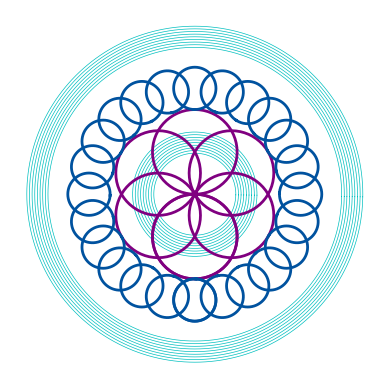

Here is the Python script that generated this plot:
import math
import numpy as np
import matplotlib
import matplotlib.pyplot as plt
import matplotlib.animation as animation
import random



fig, ax = plt.subplots()

def circle(radius, points, centerx, centery, transparency, theta = 0, color = 'c', lw = 2):
	r = radius
	t = transparency
	steptheta = 360.0/points
	stepsize = (2.0 * r) / points
	x0 = centerx
	y0 = centery
	vy = [1]
	vx = [1]
	pointsrange = points
	for i in range(pointsrange):
		y = math.sin(math.radians(theta))
		vy.append(r*y+y0)
		x = math.cos(math.radians(theta))
		vx.append(r*x+x0)
		theta = theta + steptheta
	vxf = (vx[1]+vx[-1])/2
	vyf = (vy[1]+vy[-1])/2
	vx.append(vxf)
	vy.append(vyf)
	vx[0] = vxf
	vy[0] = vyf



	plt.plot(vx,vy, c=color, alpha=t, linewidth=lw)

def pentagon(radius, centerx, centery, transparency, theta, color='#800080', lw=5.5):
	r = radius
	t = transparency
	x0 = centerx
	y0 = centery
	circle(r, 5, x0, y0, transparency, theta, color, lw)

def triangle(radius, centerx, centery, transparency, theta, color='#800080', lw=2):
	r = radius
	t = transparency
	x0 = centerx
	y0 = centery
	circle(r, 3, x0, y0, transparency, theta, color, lw)

def circlesq(r, radius2, points, points2, centerx, centery, transparency, theta = 0, color = 'c', lw = 2):
	t = transparency
	steptheta = 360.0/points
	stepsize = (2.0 * r) / points
	x0 = centerx
	y0 = centery
	pointsrange = points + 1
	for i in range(pointsrange):
		y = math.sin(math.radians(theta))
		x = math.cos(math.radians(theta))
		circle(radius2, points2, r*x+x0, r*y+y0, 1.0, theta-180, color, lw)
		theta = theta + steptheta




def drawing(r_):
	r=0.5
	delta=0.025
	for i in range(9):
		circle(r - 9 * delta / 2.0 + i * delta, 200, 0.0, 0.0, 1, lw=0.5)


	r=r_
	delta=0.025
	for i in range(9):
		circle(r - 9 * delta / 2.0 + i * delta, 200, 0.0, 0.0, 1, lw=0.5)


	circlesq(0.4, 0.4, 6, 60, 0, 0, 0.8, 270, '#800080', 2)
	circlesq(1, 0.2, 24, 60, 0, 0, 0.8, 270, '#00529F', 2)

drawing(1.5)





# fig1 = plt.figure(frameon=False)
# ims = []

# for i in range(20):
# 	im = drawing(i * 0.05)
# 	ims.append([im])
# 	plt.clf()
# reversed_arr = ims[::-1]
# imsf = ims + reversed_arr

# im_ani = animation.ArtistAnimation(fig1, imsf, interval=500, repeat_delay=3000,
#     blit=True)
# im_ani.save('eric1.gif', writer='imagemagick')


# import os
# os.system("open -a 'Google Chrome' eric1.gif")










# circle(0.05, 40, 0.0, 0.0, 1, lw=0.5)
# circle(0.055, 40, 0.0, 0.0, 1, lw=0.5)
# circle(0.06, 40, 0.0, 0.0, 1, lw=0.5)
# circle(0.045, 40, 0.0, 0.0, 1, lw=0.5)
# circle(0.04, 40, 0.0, 0.0, 1, lw=0.5)


# circle(0.1, 40, 0.0, 0.0, 1, lw=0.5)
# circle(0.11, 40, 0.0, 0.0, 1, lw=0.5)
# circle(0.105, 40, 0.0, 0.0, 1, lw=0.5)
# circle(0.09, 40, 0.0, 0.0, 1, lw=0.5)
# circle(0.095, 40, 0.0, 0.0, 1, lw=0.5)



# circle(0.3, 120, 0.0, 0.0, 1, lw=1)
# circle(0.4, 120, 0.0, 0.0, 1, lw=1)

# circle(0.9, 120, 0.0, 0.0, 1, lw=1)
# circle(0.8, 120, 0.0, 0.0, 1, lw=1)

# circle(1.3, 120, 0.0, 0.0, 1, lw=1)
# circle(1.4, 120, 0.0, 0.0, 1, lw=1)


# circle(0.6, 40, 0.0, 0.0, 1, lw=5)
# circlesq(0.8, 0.1, 10, 30, 0, 0, 0.8, 270, '#800080', 2)
# circlesq(0.9, 0.1, 10, 3, 0, 0, 0.8, 270, '#FFB6C1', 2)

# circle(1.1, 70, 0.0, 0.0, 1, lw=5)
# circlesq(1.3, 0.1, 20, 30, 0, 0, 0.8, 270, '#800080', 2)
# circlesq(1.4, 0.1, 20, 3, 0, 0, 0.8, 270, '#000033', 2)

# circle(1.6, 90, 0.0, 0.0, 1, lw=5)

# pentagon(5, 0, 0, 0.8, 270, '#FFB6C1')
# pentagon(5.5, 0, 0, 1, 270, '#FFB6C1')
# pentagon(4.5, 0, 0, 0.6, 270, '#FFB6C1')
# pentagon(4, 0, 0, 0.5, 270, '#FFB6C1')
# pentagon(3.5, 0, 0, 0.4, 270, '#FFB6C1')
# pentagon(3, 0, 0, 0.35, 270, '#FFB6C1')
# pentagon(2.5, 0, 0, 0.3, 270, '#FFB6C1')
# pentagon(2, 0, 0, 0.25, 270, '#FFB6C1')
# pentagon(1.5, 0, 0, 0.2, 270, '#FFB6C1')
# pentagon(1, 0, 0, 0.15, 270, '#FFB6C1')

# pentagon(5, 0, 0, 0.2, 90)
# pentagon(5.5, 0, 0, 0.15, 90)
# pentagon(4.5, 0, 0, 0.25, 90)
# pentagon(4, 0, 0, 0.3, 90)
# pentagon(3.5, 0, 0, 0.35, 90)
# pentagon(3, 0, 0, 0.4, 90)
# pentagon(2.5, 0, 0, 0.5, 90)
# pentagon(2, 0, 0, 0.6, 90)
# pentagon(1.5, 0, 0, 0.8, 90)
# pentagon(1, 0, 0, 1, 90)

# triangle(5, 0, 0, 0.2, 0, "#000033", 4)
# triangle(5.5, 0, 0, 0.15, 0, "#000033", 4)
# triangle(4.5, 0, 0, 0.25, 0, "#000033", 4)
# triangle(4, 0, 0, 0.3, 0, "#000033", 4)
# triangle(3.5, 0, 0, 0.35, 0, "#000033", 4)
# triangle(3, 0, 0, 0.4, 0, "#000033", 4)
# triangle(2.5, 0, 0, 0.5, 0, "#000033", 4)
# triangle(2, 0, 0, 0.6, 0, "#000033", 4)
# triangle(1.5, 0, 0, 0.8, 0, "#000033", 4)
# triangle(1, 0, 0, 1, 0, "#000033", 4)


# circle(1.0, 40, 0.0, 0.0, 1)
# circle(0.5, 60, 0.2, 0.3, 1)
# circle(1.5, 90, 0.1, -1.0, 1)



# circle(0.2, 90, -0.1, 2.0, 1)
# circle(0.1, 90, -0.6, 1.5, 1)
# circle(0.15, 90, 0.8, 1.4, 1)
# circle(0.2, 90, -0.5, 1.0, 1)
# circle(0.1, 90, 0.69, 1.2, 1)
# circle(0.15, 90, 0.1, 1.5, 1)
# circle(0.2, 90, -1.1, 3.0, 1)
# circle(0.1, 90, -1.6, 2.5, 1)
# circle(0.15, 90, 0.3, 2.4, 1)
# circle(0.2, 90, -1.5, 3.2, 1)
# circle(0.1, 90, 0.49, 2.2, 1)
# circle(0.15, 90, 0.2, 2.5, 1)



# circle(0.1, 90, -0.6, 2.0, 1)
# circle(0.08, 90, 0.49, 2.2, 1)
# circle(0.06, 90, 0.1, 2.5, 1)
# circle(0.09, 90, -0.7, 2.8, 1)
# circle(0.08, 90, -0.39, 2.7, 1)
# circle(0.06, 90, 0.5, 2.9, 1)

# for i in range(10):
# 	circle(0.07 -random.randint(0,10)/500.0, 90, 
# 		0.7-random.randint(0,10)/10.0, 2.8 + i/2.0 -random.randint(0,10)/10.0, 1)
# 	circle(0.08 -random.randint(0,10)/500.0, 90, 
# 		0.39-random.randint(0,10)/10.0 - (i/5.0)*(i/10.0)*math.sqrt(i/10.0), 2.7 + i/2.0 -random.randint(0,10)/10.0, 1)
# 	circle(0.09 -random.randint(0,10)/500.0, 90, 
# 		0.5-random.randint(0,10)/5.0 - (i/5.0)*(i/10.0)*math.sqrt(i/10.0), 2.9 + i/2.0 -random.randint(0,10)/10.0, 1)
	
# 	circle(0.08 -random.randint(0,10)/500.0, 90, 
# 		0.39-random.randint(0,10)/5.0 - (i/5.0)*math.sqrt(i/10.0), 2.7 + i/2.0 -random.randint(0,10)/10.0, 1)
# 	circle(0.09 -random.randint(0,10)/500.0, 90, 
# 		0.5-random.randint(0,10)/5.0 - (i/5.0)*math.sqrt(i/10.0), 2.9 + i/2.0 -random.randint(0,10)/10.0, 1)
	
# 	circle(0.08 -random.randint(0,10)/500.0, 90, 
# 		0.39-random.randint(0,10)/10.0 - math.sqrt(i/10.0), 2.7 + i/2.0 -random.randint(0,10)/10.0, 1)
# 	circle(0.09 -random.randint(0,10)/500.0, 90, 
# 		0.5-random.randint(0,10)/10.0 + math.sqrt(i/10.0), 2.9 + i/2.0 -random.randint(0,10)/10.0, 1)









#-----------------------------
#NOTES
#-----------------------------


# to comment out a highlighted selection:
# press "command + ?" 







ax.axis('off')

fig.gca().set_aspect('equal', adjustable='box')
fig.savefig("Pattern7.pdf")


import os
os.system("open Pattern7.pdf")